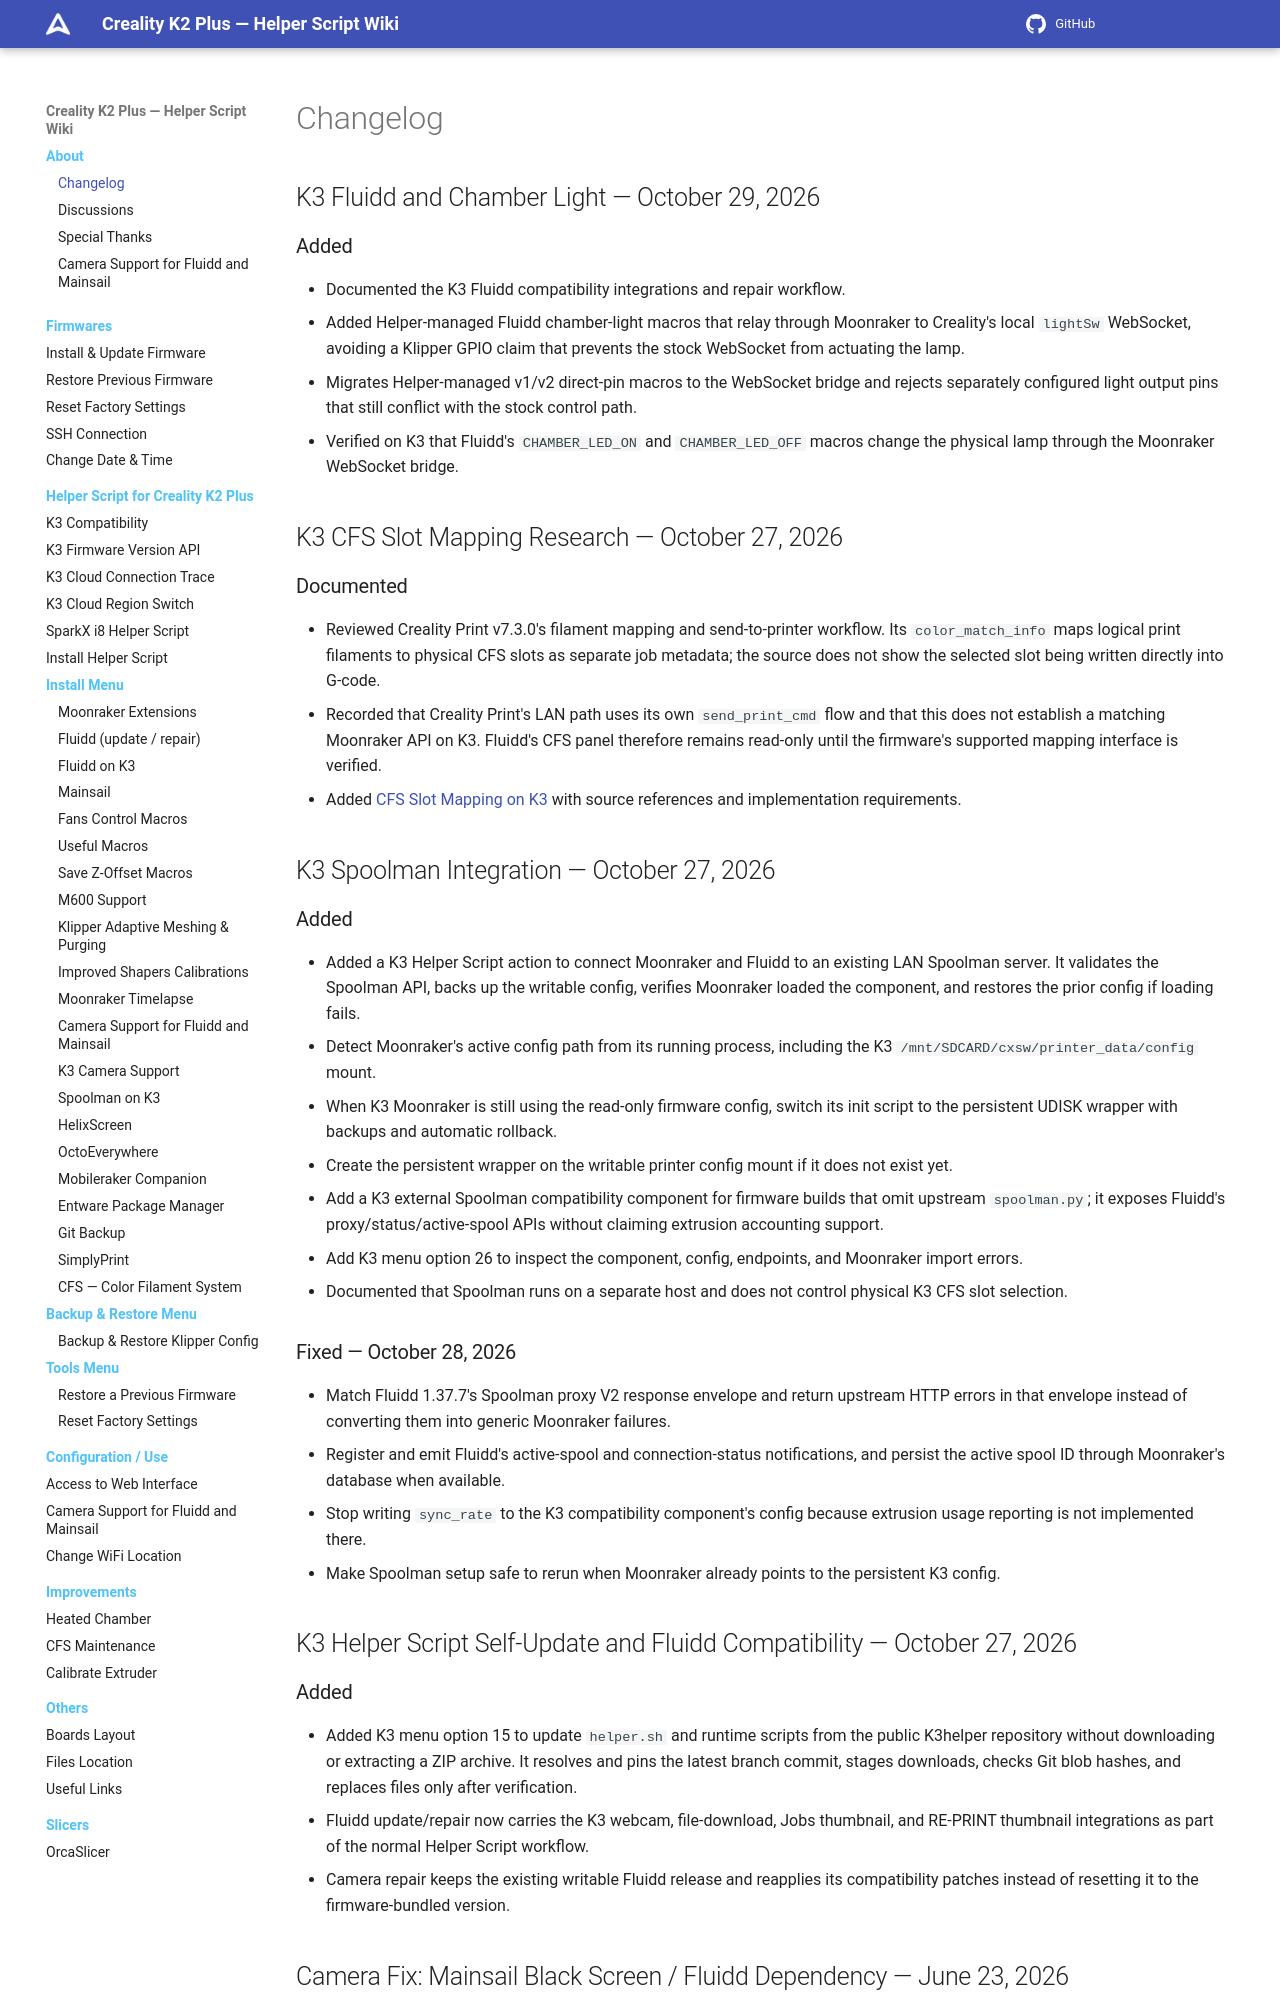

repository: quocanhcgd/K3helper · page: changelog/index.html · generator: mkdocs

# Changelog

## K3 Fluidd and Chamber Light — October 29, 2026

### Added
- Documented the K3 Fluidd compatibility integrations and repair workflow.
- Added Helper-managed Fluidd chamber-light macros that relay through Moonraker to Creality's local `lightSw` WebSocket, avoiding a Klipper GPIO claim that prevents the stock WebSocket from actuating the lamp.
- Migrates Helper-managed v1/v2 direct-pin macros to the WebSocket bridge and rejects separately configured light output pins that still conflict with the stock control path.
- Verified on K3 that Fluidd's `CHAMBER_LED_ON` and `CHAMBER_LED_OFF` macros change the physical lamp through the Moonraker WebSocket bridge.

## K3 CFS Slot Mapping Research — October 27, 2026

### Documented
- Reviewed Creality Print v7.3.0's filament mapping and send-to-printer workflow. Its `color_match_info` maps logical print filaments to physical CFS slots as separate job metadata; the source does not show the selected slot being written directly into G-code.
- Recorded that Creality Print's LAN path uses its own `send_print_cmd` flow and that this does not establish a matching Moonraker API on K3. Fluidd's CFS panel therefore remains read-only until the firmware's supported mapping interface is verified.
- Added [CFS Slot Mapping on K3](helper-script/cfs-slot-mapping-k3.md) with source references and implementation requirements.

## K3 Spoolman Integration — October 27, 2026

### Added
- Added a K3 Helper Script action to connect Moonraker and Fluidd to an existing LAN Spoolman server. It validates the Spoolman API, backs up the writable config, verifies Moonraker loaded the component, and restores the prior config if loading fails.
- Detect Moonraker's active config path from its running process, including the K3 `/mnt/SDCARD/cxsw/printer_data/config` mount.
- When K3 Moonraker is still using the read-only firmware config, switch its init script to the persistent UDISK wrapper with backups and automatic rollback.
- Create the persistent wrapper on the writable printer config mount if it does not exist yet.
- Add a K3 external Spoolman compatibility component for firmware builds that omit upstream `spoolman.py`; it exposes Fluidd's proxy/status/active-spool APIs without claiming extrusion accounting support.
- Add K3 menu option 26 to inspect the component, config, endpoints, and Moonraker import errors.
- Documented that Spoolman runs on a separate host and does not control physical K3 CFS slot selection.

### Fixed — October 28, 2026
- Match Fluidd 1.37.7's Spoolman proxy V2 response envelope and return upstream HTTP errors in that envelope instead of converting them into generic Moonraker failures.
- Register and emit Fluidd's active-spool and connection-status notifications, and persist the active spool ID through Moonraker's database when available.
- Stop writing `sync_rate` to the K3 compatibility component's config because extrusion usage reporting is not implemented there.
- Make Spoolman setup safe to rerun when Moonraker already points to the persistent K3 config.

## K3 Helper Script Self-Update and Fluidd Compatibility — October 27, 2026

### Added
- Added K3 menu option 15 to update `helper.sh` and runtime scripts from the public K3helper repository without downloading or extracting a ZIP archive. It resolves and pins the latest branch commit, stages downloads, checks Git blob hashes, and replaces files only after verification.
- Fluidd update/repair now carries the K3 webcam, file-download, Jobs thumbnail, and RE-PRINT thumbnail integrations as part of the normal Helper Script workflow.
- Camera repair keeps the existing writable Fluidd release and reapplies its compatibility patches instead of resetting it to the firmware-bundled version.

## Camera Fix: Mainsail Black Screen / Fluidd Dependency — June 23, 2026
